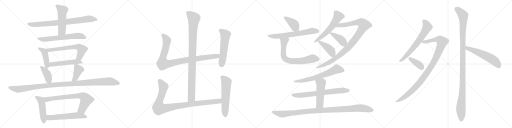
t = 0.00 s
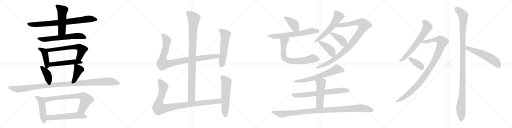
t = 5.27 s
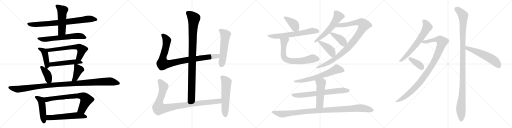
t = 10.53 s
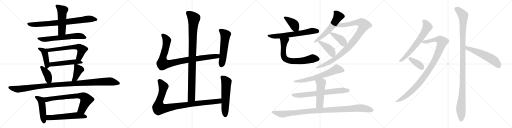
t = 15.80 s
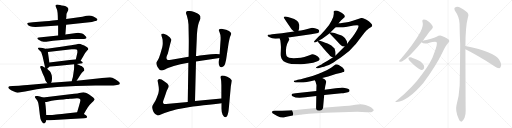
t = 21.06 s
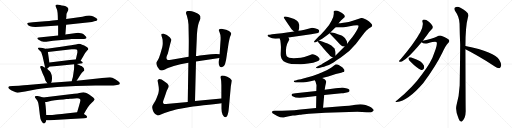
t = 26.33 s

The animated SVG that drew these frames (rendered in a browser with its animation timeline set to each time). Animation: 33 CSS @keyframes rules; one cycle of 26.33 s.

<svg version="1.1" viewBox="0 0 4096 1024" xmlns="http://www.w3.org/2000/svg">
  <g stroke="lightgray" stroke-dasharray="1,1" stroke-width="1" transform="scale(4, 4)">
    <line x1="0" y1="0" x2="256" y2="256"></line>
    <line x1="256" y1="0" x2="0" y2="256"></line>
    <line x1="128" y1="0" x2="128" y2="256"></line>
    <line x1="0" y1="128" x2="256" y2="128"></line>
    <line x1="256" y1="0" x2="512" y2="256"></line>
    <line x1="512" y1="0" x2="256" y2="256"></line>
    <line x1="384" y1="0" x2="384" y2="256"></line>
    <line x1="256" y1="128" x2="512" y2="128"></line>
    <line x1="512" y1="0" x2="768" y2="256"></line>
    <line x1="768" y1="0" x2="512" y2="256"></line>
    <line x1="640" y1="0" x2="640" y2="256"></line>
    <line x1="512" y1="128" x2="768" y2="128"></line>
    <line x1="768" y1="0" x2="1024" y2="256"></line>
    <line x1="1024" y1="0" x2="768" y2="256"></line>
    <line x1="896" y1="0" x2="896" y2="256"></line>
    <line x1="768" y1="128" x2="1024" y2="128"></line>
  </g>
<g transform="scale(1, -1) translate(0, -850)">
   <style type="text/css">
    @keyframes keyframes0 {
      from {
       stroke: black;
       stroke-dashoffset: 799;
       stroke-width: 128;
       }
       72% {
       animation-timing-function: step-end;
       stroke: black;
       stroke-dashoffset: 0;
       stroke-width: 128;
       }
       to {
       stroke: black;
       stroke-width: 1024;
       }
       }
       #make-me-a-hanzi-animation-0 {
         animation: keyframes0 0.900228s both;
         animation-delay: 0.000000s;
         animation-timing-function: linear;
       }
    @keyframes keyframes1 {
      from {
       stroke: black;
       stroke-dashoffset: 515;
       stroke-width: 128;
       }
       63% {
       animation-timing-function: step-end;
       stroke: black;
       stroke-dashoffset: 0;
       stroke-width: 128;
       }
       to {
       stroke: black;
       stroke-width: 1024;
       }
       }
       #make-me-a-hanzi-animation-1 {
         animation: keyframes1 0.669108s both;
         animation-delay: 0.900228s;
         animation-timing-function: linear;
       }
    @keyframes keyframes2 {
      from {
       stroke: black;
       stroke-dashoffset: 634;
       stroke-width: 128;
       }
       67% {
       animation-timing-function: step-end;
       stroke: black;
       stroke-dashoffset: 0;
       stroke-width: 128;
       }
       to {
       stroke: black;
       stroke-width: 1024;
       }
       }
       #make-me-a-hanzi-animation-2 {
         animation: keyframes2 0.765951s both;
         animation-delay: 1.569336s;
         animation-timing-function: linear;
       }
    @keyframes keyframes3 {
      from {
       stroke: black;
       stroke-dashoffset: 437;
       stroke-width: 128;
       }
       59% {
       animation-timing-function: step-end;
       stroke: black;
       stroke-dashoffset: 0;
       stroke-width: 128;
       }
       to {
       stroke: black;
       stroke-width: 1024;
       }
       }
       #make-me-a-hanzi-animation-3 {
         animation: keyframes3 0.605632s both;
         animation-delay: 2.335287s;
         animation-timing-function: linear;
       }
    @keyframes keyframes4 {
      from {
       stroke: black;
       stroke-dashoffset: 626;
       stroke-width: 128;
       }
       67% {
       animation-timing-function: step-end;
       stroke: black;
       stroke-dashoffset: 0;
       stroke-width: 128;
       }
       to {
       stroke: black;
       stroke-width: 1024;
       }
       }
       #make-me-a-hanzi-animation-4 {
         animation: keyframes4 0.759440s both;
         animation-delay: 2.940919s;
         animation-timing-function: linear;
       }
    @keyframes keyframes5 {
      from {
       stroke: black;
       stroke-dashoffset: 514;
       stroke-width: 128;
       }
       63% {
       animation-timing-function: step-end;
       stroke: black;
       stroke-dashoffset: 0;
       stroke-width: 128;
       }
       to {
       stroke: black;
       stroke-width: 1024;
       }
       }
       #make-me-a-hanzi-animation-5 {
         animation: keyframes5 0.668294s both;
         animation-delay: 3.700359s;
         animation-timing-function: linear;
       }
    @keyframes keyframes6 {
      from {
       stroke: black;
       stroke-dashoffset: 394;
       stroke-width: 128;
       }
       56% {
       animation-timing-function: step-end;
       stroke: black;
       stroke-dashoffset: 0;
       stroke-width: 128;
       }
       to {
       stroke: black;
       stroke-width: 1024;
       }
       }
       #make-me-a-hanzi-animation-6 {
         animation: keyframes6 0.570638s both;
         animation-delay: 4.368653s;
         animation-timing-function: linear;
       }
    @keyframes keyframes7 {
      from {
       stroke: black;
       stroke-dashoffset: 406;
       stroke-width: 128;
       }
       57% {
       animation-timing-function: step-end;
       stroke: black;
       stroke-dashoffset: 0;
       stroke-width: 128;
       }
       to {
       stroke: black;
       stroke-width: 1024;
       }
       }
       #make-me-a-hanzi-animation-7 {
         animation: keyframes7 0.580404s both;
         animation-delay: 4.939291s;
         animation-timing-function: linear;
       }
    @keyframes keyframes8 {
      from {
       stroke: black;
       stroke-dashoffset: 1135;
       stroke-width: 128;
       }
       79% {
       animation-timing-function: step-end;
       stroke: black;
       stroke-dashoffset: 0;
       stroke-width: 128;
       }
       to {
       stroke: black;
       stroke-width: 1024;
       }
       }
       #make-me-a-hanzi-animation-8 {
         animation: keyframes8 1.173665s both;
         animation-delay: 5.519695s;
         animation-timing-function: linear;
       }
    @keyframes keyframes9 {
      from {
       stroke: black;
       stroke-dashoffset: 480;
       stroke-width: 128;
       }
       61% {
       animation-timing-function: step-end;
       stroke: black;
       stroke-dashoffset: 0;
       stroke-width: 128;
       }
       to {
       stroke: black;
       stroke-width: 1024;
       }
       }
       #make-me-a-hanzi-animation-9 {
         animation: keyframes9 0.640625s both;
         animation-delay: 6.693360s;
         animation-timing-function: linear;
       }
    @keyframes keyframes10 {
      from {
       stroke: black;
       stroke-dashoffset: 731;
       stroke-width: 128;
       }
       70% {
       animation-timing-function: step-end;
       stroke: black;
       stroke-dashoffset: 0;
       stroke-width: 128;
       }
       to {
       stroke: black;
       stroke-width: 1024;
       }
       }
       #make-me-a-hanzi-animation-10 {
         animation: keyframes10 0.844889s both;
         animation-delay: 7.333985s;
         animation-timing-function: linear;
       }
    @keyframes keyframes11 {
      from {
       stroke: black;
       stroke-dashoffset: 576;
       stroke-width: 128;
       }
       65% {
       animation-timing-function: step-end;
       stroke: black;
       stroke-dashoffset: 0;
       stroke-width: 128;
       }
       to {
       stroke: black;
       stroke-width: 1024;
       }
       }
       #make-me-a-hanzi-animation-11 {
         animation: keyframes11 0.718750s both;
         animation-delay: 8.178874s;
         animation-timing-function: linear;
       }
    @keyframes keyframes12 {
      from {
       stroke: black;
       stroke-dashoffset: 994;
       stroke-width: 128;
       }
       76% {
       animation-timing-function: step-end;
       stroke: black;
       stroke-dashoffset: 0;
       stroke-width: 128;
       }
       to {
       stroke: black;
       stroke-width: 1024;
       }
       }
       #make-me-a-hanzi-animation-12 {
         animation: keyframes12 1.058919s both;
         animation-delay: 8.897624s;
         animation-timing-function: linear;
       }
    @keyframes keyframes13 {
      from {
       stroke: black;
       stroke-dashoffset: 956;
       stroke-width: 128;
       }
       76% {
       animation-timing-function: step-end;
       stroke: black;
       stroke-dashoffset: 0;
       stroke-width: 128;
       }
       to {
       stroke: black;
       stroke-width: 1024;
       }
       }
       #make-me-a-hanzi-animation-13 {
         animation: keyframes13 1.027995s both;
         animation-delay: 9.956543s;
         animation-timing-function: linear;
       }
    @keyframes keyframes14 {
      from {
       stroke: black;
       stroke-dashoffset: 559;
       stroke-width: 128;
       }
       65% {
       animation-timing-function: step-end;
       stroke: black;
       stroke-dashoffset: 0;
       stroke-width: 128;
       }
       to {
       stroke: black;
       stroke-width: 1024;
       }
       }
       #make-me-a-hanzi-animation-14 {
         animation: keyframes14 0.704915s both;
         animation-delay: 10.984538s;
         animation-timing-function: linear;
       }
    @keyframes keyframes15 {
      from {
       stroke: black;
       stroke-dashoffset: 993;
       stroke-width: 128;
       }
       76% {
       animation-timing-function: step-end;
       stroke: black;
       stroke-dashoffset: 0;
       stroke-width: 128;
       }
       to {
       stroke: black;
       stroke-width: 1024;
       }
       }
       #make-me-a-hanzi-animation-15 {
         animation: keyframes15 1.058105s both;
         animation-delay: 11.689453s;
         animation-timing-function: linear;
       }
    @keyframes keyframes16 {
      from {
       stroke: black;
       stroke-dashoffset: 577;
       stroke-width: 128;
       }
       65% {
       animation-timing-function: step-end;
       stroke: black;
       stroke-dashoffset: 0;
       stroke-width: 128;
       }
       to {
       stroke: black;
       stroke-width: 1024;
       }
       }
       #make-me-a-hanzi-animation-16 {
         animation: keyframes16 0.719564s both;
         animation-delay: 12.747558s;
         animation-timing-function: linear;
       }
    @keyframes keyframes17 {
      from {
       stroke: black;
       stroke-dashoffset: 397;
       stroke-width: 128;
       }
       56% {
       animation-timing-function: step-end;
       stroke: black;
       stroke-dashoffset: 0;
       stroke-width: 128;
       }
       to {
       stroke: black;
       stroke-width: 1024;
       }
       }
       #make-me-a-hanzi-animation-17 {
         animation: keyframes17 0.573079s both;
         animation-delay: 13.467122s;
         animation-timing-function: linear;
       }
    @keyframes keyframes18 {
      from {
       stroke: black;
       stroke-dashoffset: 649;
       stroke-width: 128;
       }
       68% {
       animation-timing-function: step-end;
       stroke: black;
       stroke-dashoffset: 0;
       stroke-width: 128;
       }
       to {
       stroke: black;
       stroke-width: 1024;
       }
       }
       #make-me-a-hanzi-animation-18 {
         animation: keyframes18 0.778158s both;
         animation-delay: 14.040201s;
         animation-timing-function: linear;
       }
    @keyframes keyframes19 {
      from {
       stroke: black;
       stroke-dashoffset: 703;
       stroke-width: 128;
       }
       70% {
       animation-timing-function: step-end;
       stroke: black;
       stroke-dashoffset: 0;
       stroke-width: 128;
       }
       to {
       stroke: black;
       stroke-width: 1024;
       }
       }
       #make-me-a-hanzi-animation-19 {
         animation: keyframes19 0.822103s both;
         animation-delay: 14.818359s;
         animation-timing-function: linear;
       }
    @keyframes keyframes20 {
      from {
       stroke: black;
       stroke-dashoffset: 583;
       stroke-width: 128;
       }
       65% {
       animation-timing-function: step-end;
       stroke: black;
       stroke-dashoffset: 0;
       stroke-width: 128;
       }
       to {
       stroke: black;
       stroke-width: 1024;
       }
       }
       #make-me-a-hanzi-animation-20 {
         animation: keyframes20 0.724447s both;
         animation-delay: 15.640462s;
         animation-timing-function: linear;
       }
    @keyframes keyframes21 {
      from {
       stroke: black;
       stroke-dashoffset: 1017;
       stroke-width: 128;
       }
       77% {
       animation-timing-function: step-end;
       stroke: black;
       stroke-dashoffset: 0;
       stroke-width: 128;
       }
       to {
       stroke: black;
       stroke-width: 1024;
       }
       }
       #make-me-a-hanzi-animation-21 {
         animation: keyframes21 1.077637s both;
         animation-delay: 16.364909s;
         animation-timing-function: linear;
       }
    @keyframes keyframes22 {
      from {
       stroke: black;
       stroke-dashoffset: 400;
       stroke-width: 128;
       }
       57% {
       animation-timing-function: step-end;
       stroke: black;
       stroke-dashoffset: 0;
       stroke-width: 128;
       }
       to {
       stroke: black;
       stroke-width: 1024;
       }
       }
       #make-me-a-hanzi-animation-22 {
         animation: keyframes22 0.575521s both;
         animation-delay: 17.442546s;
         animation-timing-function: linear;
       }
    @keyframes keyframes23 {
      from {
       stroke: black;
       stroke-dashoffset: 423;
       stroke-width: 128;
       }
       58% {
       animation-timing-function: step-end;
       stroke: black;
       stroke-dashoffset: 0;
       stroke-width: 128;
       }
       to {
       stroke: black;
       stroke-width: 1024;
       }
       }
       #make-me-a-hanzi-animation-23 {
         animation: keyframes23 0.594238s both;
         animation-delay: 18.018067s;
         animation-timing-function: linear;
       }
    @keyframes keyframes24 {
      from {
       stroke: black;
       stroke-dashoffset: 664;
       stroke-width: 128;
       }
       68% {
       animation-timing-function: step-end;
       stroke: black;
       stroke-dashoffset: 0;
       stroke-width: 128;
       }
       to {
       stroke: black;
       stroke-width: 1024;
       }
       }
       #make-me-a-hanzi-animation-24 {
         animation: keyframes24 0.790365s both;
         animation-delay: 18.612305s;
         animation-timing-function: linear;
       }
    @keyframes keyframes25 {
      from {
       stroke: black;
       stroke-dashoffset: 700;
       stroke-width: 128;
       }
       69% {
       animation-timing-function: step-end;
       stroke: black;
       stroke-dashoffset: 0;
       stroke-width: 128;
       }
       to {
       stroke: black;
       stroke-width: 1024;
       }
       }
       #make-me-a-hanzi-animation-25 {
         animation: keyframes25 0.819661s both;
         animation-delay: 19.402670s;
         animation-timing-function: linear;
       }
    @keyframes keyframes26 {
      from {
       stroke: black;
       stroke-dashoffset: 502;
       stroke-width: 128;
       }
       62% {
       animation-timing-function: step-end;
       stroke: black;
       stroke-dashoffset: 0;
       stroke-width: 128;
       }
       to {
       stroke: black;
       stroke-width: 1024;
       }
       }
       #make-me-a-hanzi-animation-26 {
         animation: keyframes26 0.658529s both;
         animation-delay: 20.222331s;
         animation-timing-function: linear;
       }
    @keyframes keyframes27 {
      from {
       stroke: black;
       stroke-dashoffset: 1054;
       stroke-width: 128;
       }
       77% {
       animation-timing-function: step-end;
       stroke: black;
       stroke-dashoffset: 0;
       stroke-width: 128;
       }
       to {
       stroke: black;
       stroke-width: 1024;
       }
       }
       #make-me-a-hanzi-animation-27 {
         animation: keyframes27 1.107747s both;
         animation-delay: 20.880860s;
         animation-timing-function: linear;
       }
    @keyframes keyframes28 {
      from {
       stroke: black;
       stroke-dashoffset: 661;
       stroke-width: 128;
       }
       68% {
       animation-timing-function: step-end;
       stroke: black;
       stroke-dashoffset: 0;
       stroke-width: 128;
       }
       to {
       stroke: black;
       stroke-width: 1024;
       }
       }
       #make-me-a-hanzi-animation-28 {
         animation: keyframes28 0.787923s both;
         animation-delay: 21.988607s;
         animation-timing-function: linear;
       }
    @keyframes keyframes29 {
      from {
       stroke: black;
       stroke-dashoffset: 1029;
       stroke-width: 128;
       }
       77% {
       animation-timing-function: step-end;
       stroke: black;
       stroke-dashoffset: 0;
       stroke-width: 128;
       }
       to {
       stroke: black;
       stroke-width: 1024;
       }
       }
       #make-me-a-hanzi-animation-29 {
         animation: keyframes29 1.087402s both;
         animation-delay: 22.776530s;
         animation-timing-function: linear;
       }
    @keyframes keyframes30 {
      from {
       stroke: black;
       stroke-dashoffset: 376;
       stroke-width: 128;
       }
       55% {
       animation-timing-function: step-end;
       stroke: black;
       stroke-dashoffset: 0;
       stroke-width: 128;
       }
       to {
       stroke: black;
       stroke-width: 1024;
       }
       }
       #make-me-a-hanzi-animation-30 {
         animation: keyframes30 0.555990s both;
         animation-delay: 23.863932s;
         animation-timing-function: linear;
       }
    @keyframes keyframes31 {
      from {
       stroke: black;
       stroke-dashoffset: 1166;
       stroke-width: 128;
       }
       79% {
       animation-timing-function: step-end;
       stroke: black;
       stroke-dashoffset: 0;
       stroke-width: 128;
       }
       to {
       stroke: black;
       stroke-width: 1024;
       }
       }
       #make-me-a-hanzi-animation-31 {
         animation: keyframes31 1.198893s both;
         animation-delay: 24.419922s;
         animation-timing-function: linear;
       }
    @keyframes keyframes32 {
      from {
       stroke: black;
       stroke-dashoffset: 563;
       stroke-width: 128;
       }
       65% {
       animation-timing-function: step-end;
       stroke: black;
       stroke-dashoffset: 0;
       stroke-width: 128;
       }
       to {
       stroke: black;
       stroke-width: 1024;
       }
       }
       #make-me-a-hanzi-animation-32 {
         animation: keyframes32 0.708171s both;
         animation-delay: 25.618815s;
         animation-timing-function: linear;
       }
</style>
<path d="M 463.0 690.5 L 421.0 685.5 Q 395.0 681.5 361.0 680.5 L 263.0 672.5 L 229.0 668.5 Q 212.0 668.5 221.0 653.5 Q 229.0 634.5 283.0 634.5 Q 309.0 634.5 319.0 635.5 L 465.0 646.5 L 529.0 651.5 L 735.0 674.5 L 761.0 681.5 Q 765.0 681.5 775.0 685.5 Q 783.0 694.5 776.0 700.5 Q 769.0 706.5 747.0 717.5 Q 725.0 728.5 711.0 726.5 L 691.0 723.5 L 659.0 716.5 L 529.0 698.5 L 463.0 690.5 Z" fill="lightgray"></path> 
<path d="M 539.0 753.5 Q 539.0 755.5 542.0 760.5 Q 556.0 782.5 535.0 793.5 Q 529.0 800.5 511.0 804.5 Q 493.0 807.5 480.0 810.5 Q 467.0 813.5 458.0 814.5 Q 449.0 814.5 446.0 810.5 Q 443.0 805.5 444.0 801.5 Q 445.0 796.5 454.0 778.5 Q 463.0 759.5 463.0 690.5 L 465.0 646.5 L 465.0 566.5 C 465.0 536.5 521.0 544.5 523.0 574.5 L 529.0 651.5 L 529.0 698.5 L 531.0 716.5 Q 531.0 734.5 533.0 742.5 L 539.0 753.5 Z" fill="lightgray"></path> 
<path d="M 465.0 566.5 L 311.0 549.5 Q 301.0 548.5 299.0 544.0 Q 297.0 539.5 309.0 532.5 Q 332.0 515.5 349.5 515.5 Q 367.0 515.5 397.0 520.0 Q 427.0 524.5 447.0 526.5 L 563.0 536.5 Q 565.0 537.5 567.0 537.5 L 585.0 538.5 L 609.0 538.5 Q 651.0 539.5 666.0 538.0 Q 681.0 536.5 687.0 541.5 Q 698.0 547.5 685.0 560.5 L 671.0 574.5 Q 665.0 579.5 648.0 584.0 Q 631.0 588.5 625.0 588.5 L 567.0 579.5 L 523.0 574.5 L 465.0 566.5 Z" fill="lightgray"></path> 
<path d="M 375.0 459.5 Q 371.0 457.5 349.0 464.5 Q 327.0 470.5 315.0 470.5 Q 303.0 469.5 303.0 465.5 Q 303.0 461.5 307.0 456.5 L 323.0 439.5 Q 331.0 432.5 332.0 426.5 L 341.0 398.5 L 361.0 308.5 C 365.0 289.5 365.0 289.5 377.0 300.5 L 395.0 316.5 C 399.0 320.5 399.0 320.5 395.0 349.5 L 383.0 434.5 C 379.0 459.5 379.0 459.5 375.0 459.5 Z" fill="lightgray"></path> 
<path d="M 645.0 363.5 L 665.0 398.5 Q 681.0 430.5 699.0 448.5 Q 712.0 457.5 703.0 465.5 Q 695.0 479.5 657.0 492.5 Q 643.0 499.5 631.0 499.5 L 607.0 493.5 Q 585.0 489.5 503.0 478.5 L 375.0 459.5 C 345.0 455.5 353.0 431.5 383.0 434.5 L 573.0 455.5 Q 609.0 458.5 613.0 454.5 Q 617.0 450.5 619.0 444.5 Q 619.0 432.5 619.0 429.5 L 607.0 375.5 C 600.0 346.5 630.0 337.5 645.0 363.5 Z" fill="lightgray"></path> 
<path d="M 615.0 337.5 L 647.0 341.5 Q 671.0 341.5 657.0 355.5 L 645.0 363.5 C 624.0 377.5 624.0 377.5 607.0 375.5 L 395.0 349.5 C 365.0 345.5 365.0 313.5 395.0 316.5 L 593.0 335.5 L 615.0 337.5 Z" fill="lightgray"></path> 
<path d="M 321.0 312.5 Q 321.0 310.5 327.0 297.5 L 341.0 262.5 L 355.0 231.5 L 363.0 206.5 Q 371.0 194.5 379.0 184.5 C 397.0 161.5 397.0 161.5 409.0 188.5 L 413.0 197.5 Q 419.0 228.5 413.0 249.5 Q 407.0 270.5 399.0 279.5 Q 391.0 288.5 377.0 300.5 L 361.0 308.5 L 347.0 316.5 Q 341.0 320.5 331.0 322.5 Q 321.0 323.5 321.0 312.5 Z" fill="lightgray"></path> 
<path d="M 613.0 203.5 L 645.0 254.5 Q 655.0 269.5 665.0 277.5 Q 675.0 286.5 675.0 290.5 Q 675.0 307.5 655.0 319.5 Q 653.0 319.5 615.0 337.5 C 593.0 347.5 593.0 347.5 593.0 335.5 L 593.0 311.5 Q 593.0 294.5 589.0 274.5 L 583.0 234.5 L 573.0 200.5 C 565.0 171.5 597.0 178.5 613.0 203.5 Z" fill="lightgray"></path> 
<path d="M 379.0 184.5 L 219.0 169.5 Q 155.0 164.5 151.0 164.5 L 101.0 162.5 Q 67.0 162.5 67.0 153.5 Q 65.0 150.5 67.0 148.5 Q 67.0 146.5 75.0 138.5 Q 87.0 128.5 107.0 120.5 Q 129.0 109.5 139.0 109.0 Q 149.0 108.5 175.0 114.5 L 201.0 118.5 L 263.0 130.5 Q 314.0 141.5 457.5 154.0 Q 601.0 166.5 763.0 166.5 L 867.0 166.5 Q 959.0 166.5 959.0 180.5 Q 959.0 185.5 955.0 192.5 Q 947.0 200.5 922.0 216.5 Q 897.0 232.5 880.0 232.5 Q 863.0 232.5 838.0 229.0 Q 813.0 225.5 799.0 224.5 L 613.0 203.5 L 573.0 200.5 L 409.0 188.5 L 379.0 184.5 Z" fill="lightgray"></path> 
<path d="M 345.0 70.5 L 319.0 78.5 Q 300.0 83.5 291.0 82.5 Q 281.0 80.5 279.0 77.5 Q 277.0 70.5 289.0 57.5 Q 301.0 43.5 305.0 29.5 Q 309.0 15.5 315.0 -38.5 Q 321.0 -92.5 325.0 -104.5 Q 329.0 -115.5 338.0 -127.5 Q 347.0 -138.5 352.0 -137.5 Q 357.0 -136.5 363.0 -129.5 Q 369.0 -121.5 369.0 -111.5 L 371.0 -70.5 L 365.0 2.5 Q 365.0 4.5 361.0 34.5 C 357.0 64.5 357.0 66.5 345.0 70.5 Z" fill="lightgray"></path> 
<path d="M 757.0 53.5 Q 758.0 64.5 713.0 94.5 Q 699.0 103.5 686.0 107.5 Q 673.0 110.5 669.0 112.5 L 655.0 110.5 L 635.0 106.5 Q 625.0 102.5 593.0 100.5 L 345.0 70.5 C 315.0 66.5 331.0 32.5 361.0 34.5 L 373.0 34.5 L 389.0 38.5 Q 391.0 38.5 413.0 43.5 Q 435.0 48.5 474.0 51.5 Q 513.0 54.5 531.0 57.5 Q 549.0 59.5 559.0 60.5 Q 569.0 60.5 597.0 62.5 Q 625.0 64.5 632.0 61.5 Q 639.0 57.5 643.0 52.5 Q 645.0 45.5 633.0 6.5 L 617.0 -48.5 C 609.0 -77.5 656.0 -87.5 671.0 -61.5 L 687.0 -34.5 L 703.0 -8.5 Q 715.0 11.5 732.0 26.5 Q 749.0 40.5 757.0 53.5 Z" fill="lightgray"></path> 
<path d="M 369.0 -111.5 L 399.0 -112.5 L 565.0 -101.5 L 673.0 -95.5 Q 693.0 -95.5 697.0 -87.5 Q 697.0 -81.5 692.0 -76.5 Q 687.0 -71.5 671.0 -61.5 C 646.0 -45.5 646.0 -45.5 617.0 -48.5 L 527.0 -58.5 Q 456.0 -66.5 435.0 -67.5 L 417.0 -69.5 Q 381.0 -69.5 371.0 -70.5 C 341.0 -72.5 339.0 -110.5 369.0 -111.5 Z" fill="lightgray"></path> 
<path d="M 1560.0 42.0 L 1568.0 359.0 L 1568.0 403.0 L 1574.0 537.0 Q 1576.0 629.0 1591.0 670.0 L 1604.0 703.0 L 1603.0 721.0 Q 1598.0 729.0 1590.0 737.0 Q 1582.0 744.0 1554.0 754.0 Q 1488.0 774.0 1488.0 748.0 Q 1487.0 743.0 1495.0 724.0 Q 1506.0 688.0 1508.0 654.0 L 1510.0 545.0 Q 1511.0 534.0 1509.0 396.0 L 1507.0 349.0 L 1502.0 35.0 C 1502.0 5.0 1559.0 12.0 1560.0 42.0 Z" fill="lightgray"></path> 
<path d="M 1568.0 359.0 L 1755.0 387.0 C 1785.0 391.0 1787.0 416.0 1757.0 417.0 L 1732.0 418.0 Q 1729.0 419.0 1689.0 417.0 L 1599.0 407.0 Q 1577.0 403.0 1568.0 403.0 L 1509.0 396.0 L 1370.0 373.0 Q 1344.0 368.0 1339.0 372.0 Q 1322.0 382.0 1343.0 423.0 L 1362.0 501.0 Q 1370.0 525.0 1370.0 532.0 Q 1369.0 539.0 1358.0 553.0 Q 1338.0 573.0 1305.0 582.0 Q 1296.0 582.0 1295.0 579.0 Q 1289.0 578.0 1291.0 570.0 Q 1292.0 562.0 1297.0 549.0 Q 1301.0 535.0 1301.0 528.0 L 1302.0 504.0 Q 1302.0 488.0 1298.0 472.0 L 1283.0 421.0 Q 1271.0 382.0 1262.0 368.0 Q 1252.0 354.0 1251.0 350.0 Q 1249.0 345.0 1254.0 329.0 Q 1259.0 313.0 1269.0 303.0 Q 1277.0 291.0 1283.0 289.0 L 1292.0 287.0 Q 1306.0 285.0 1324.0 296.0 Q 1341.0 306.0 1390.0 322.0 Q 1438.0 338.0 1507.0 349.0 L 1568.0 359.0 Z" fill="lightgray"></path> 
<path d="M 1755.0 387.0 L 1749.0 358.0 Q 1747.0 350.0 1752.0 331.0 Q 1761.0 300.0 1786.0 318.0 Q 1798.0 329.0 1801.0 341.0 Q 1804.0 352.0 1809.0 375.0 L 1827.0 493.0 Q 1828.0 502.0 1834.0 530.0 Q 1839.0 557.0 1843.0 563.0 Q 1847.0 569.0 1847.0 572.0 L 1849.0 576.0 L 1850.0 583.0 Q 1850.0 588.0 1832.0 602.0 Q 1814.0 615.0 1772.0 621.0 Q 1754.0 621.0 1750.0 611.0 Q 1749.0 609.0 1757.0 591.0 Q 1765.0 573.0 1765.0 551.0 Q 1765.0 528.0 1764.0 523.0 L 1757.0 417.0 L 1755.0 387.0 Z" fill="lightgray"></path> 
<path d="M 1771.0 62.0 L 1560.0 42.0 L 1502.0 35.0 L 1351.0 21.0 Q 1319.0 17.0 1313.0 18.0 Q 1299.0 23.0 1307.0 47.0 L 1320.0 82.0 L 1334.0 125.0 Q 1334.0 127.0 1342.0 141.0 Q 1349.0 155.0 1349.0 163.0 Q 1348.0 178.0 1316.0 198.0 Q 1287.0 220.0 1271.0 217.0 Q 1265.0 215.0 1263.0 211.0 Q 1260.0 206.0 1261.0 204.0 L 1266.0 177.0 Q 1271.0 152.0 1271.0 136.0 Q 1271.0 119.0 1267.0 104.0 Q 1262.0 89.0 1253.0 66.0 Q 1244.0 42.0 1231.0 24.0 Q 1217.0 6.0 1217.0 -12.0 Q 1226.0 -53.0 1241.0 -61.0 L 1259.0 -72.0 Q 1264.0 -77.0 1287.0 -65.0 Q 1310.0 -54.0 1359.0 -39.0 Q 1408.0 -25.0 1429.0 -21.0 L 1475.0 -13.0 Q 1537.0 -1.0 1628.0 9.0 Q 1718.0 18.0 1772.0 25.0 C 1802.0 29.0 1801.0 65.0 1771.0 62.0 Z" fill="lightgray"></path> 
<path d="M 1768.0 243.0 L 1764.0 236.0 Q 1762.0 231.0 1767.0 218.0 Q 1771.0 204.0 1771.0 168.0 L 1771.0 62.0 L 1772.0 25.0 L 1772.0 -15.0 Q 1771.0 -46.0 1781.0 -67.0 Q 1800.0 -98.0 1814.0 -81.0 Q 1827.0 -64.0 1831.0 -11.0 L 1845.0 143.0 Q 1847.0 168.0 1851.0 185.0 Q 1855.0 202.0 1854.0 209.0 Q 1843.0 227.0 1818.0 237.0 Q 1793.0 246.0 1778.0 246.0 Q 1770.0 244.0 1768.0 243.0 Z" fill="lightgray"></path> 
<path d="M 2387.5 604.5 L 2393.5 624.5 Q 2398.5 653.5 2385.5 673.5 Q 2376.5 684.5 2353.5 697.5 Q 2330.5 708.5 2303.5 714.5 L 2285.5 718.5 Q 2273.5 719.5 2272.5 715.5 Q 2266.5 710.5 2274.5 702.5 L 2302.5 659.5 L 2332.5 616.5 Q 2347.5 601.5 2352.5 598.5 C 2376.5 580.5 2379.5 578.5 2387.5 604.5 Z" fill="lightgray"></path> 
<path d="M 2203.5 540.5 L 2236.5 542.5 L 2307.5 549.5 L 2488.5 575.5 L 2533.5 584.5 Q 2545.5 586.5 2549.5 590.5 Q 2554.5 595.5 2553.5 601.5 Q 2554.5 607.5 2543.5 615.5 Q 2518.5 627.5 2496.5 627.5 L 2436.5 612.5 Q 2402.5 605.5 2387.5 604.5 L 2352.5 598.5 L 2295.5 589.5 Q 2256.5 583.5 2214.5 579.5 L 2176.5 575.5 Q 2157.5 571.5 2147.5 571.5 Q 2130.5 565.5 2152.5 554.5 Q 2175.5 540.5 2203.5 540.5 Z" fill="lightgray"></path> 
<path d="M 2236.5 542.5 L 2242.5 528.5 Q 2243.5 523.5 2245.5 502.5 L 2247.5 473.5 L 2246.5 437.5 Q 2244.5 408.5 2247.5 398.5 Q 2249.5 385.5 2258.5 372.5 Q 2273.5 348.5 2331.5 337.5 L 2406.5 335.5 Q 2431.5 335.5 2464.5 341.5 Q 2557.5 356.5 2557.5 376.5 Q 2557.5 383.5 2551.5 388.5 L 2542.5 397.5 L 2535.5 401.5 Q 2530.5 407.5 2510.5 413.5 Q 2499.5 417.5 2496.5 416.5 L 2481.5 409.5 Q 2470.5 403.5 2434.5 394.5 Q 2407.5 387.5 2378.5 385.5 Q 2305.5 380.5 2294.5 399.5 Q 2287.5 409.5 2287.5 446.5 Q 2289.5 481.5 2297.5 500.5 L 2313.5 532.5 Q 2315.5 532.5 2307.5 549.5 C 2295.5 577.5 2224.5 570.5 2236.5 542.5 Z" fill="lightgray"></path> 
<path d="M 2708.5 664.5 L 2727.5 686.5 L 2758.5 714.5 Q 2762.5 735.5 2717.5 756.5 Q 2697.5 766.5 2686.5 766.5 Q 2675.5 766.5 2671.5 762.5 Q 2669.5 759.5 2670.5 740.5 Q 2670.5 720.5 2653.5 686.5 Q 2637.5 651.5 2598.5 607.5 L 2574.5 582.5 Q 2564.5 570.5 2549.5 557.5 L 2524.5 532.5 Q 2510.5 517.5 2512.5 514.5 Q 2517.5 505.5 2533.5 515.5 L 2543.5 520.5 L 2552.5 525.5 L 2577.5 540.5 Q 2598.5 554.5 2613.5 565.5 L 2637.5 584.5 L 2644.5 591.5 L 2684.5 631.5 L 2708.5 664.5 Z" fill="lightgray"></path> 
<path d="M 2664.5 391.5 L 2655.5 385.5 Q 2633.5 371.5 2620.5 364.5 L 2581.5 341.5 L 2568.5 332.5 Q 2565.5 332.5 2561.5 330.5 Q 2526.5 311.5 2527.5 309.5 Q 2527.5 300.5 2546.5 304.5 L 2573.5 311.5 Q 2591.5 315.5 2612.5 323.5 Q 2630.5 328.5 2664.5 348.5 Q 2678.5 356.5 2726.5 389.5 Q 2798.5 438.5 2846.5 498.5 L 2915.5 588.5 Q 2929.5 607.5 2950.5 621.5 Q 2970.5 633.5 2974.5 637.5 Q 2977.5 640.5 2977.5 647.5 Q 2977.5 654.5 2965.5 666.5 Q 2952.5 679.5 2941.5 686.5 Q 2935.5 691.5 2914.5 700.5 Q 2898.5 706.5 2890.5 706.5 Q 2793.5 674.5 2788.5 674.5 Q 2784.5 674.5 2746.5 668.5 Q 2710.5 662.5 2708.5 664.5 C 2678.5 662.5 2654.5 631.5 2684.5 631.5 L 2711.5 631.5 Q 2734.5 630.5 2766.5 633.5 L 2828.5 645.5 Q 2865.5 652.5 2866.5 645.5 Q 2877.5 634.5 2816.5 549.5 Q 2812.5 545.5 2796.5 525.5 L 2777.5 499.5 L 2756.5 477.5 L 2684.5 405.5 L 2664.5 391.5 Z" fill="lightgray"></path> 
<path d="M 2637.5 584.5 L 2643.5 575.5 L 2691.5 525.5 Q 2711.5 502.5 2725.5 489.5 Q 2735.5 477.5 2756.5 477.5 C 2779.5 476.5 2779.5 476.5 2777.5 499.5 L 2776.5 512.5 Q 2774.5 521.5 2772.5 524.5 L 2766.5 533.5 Q 2763.5 539.5 2761.5 541.5 L 2756.5 548.5 L 2747.5 556.5 L 2736.5 563.5 Q 2721.5 571.5 2676.5 586.5 L 2644.5 591.5 C 2631.5 593.5 2631.5 593.5 2637.5 584.5 Z" fill="lightgray"></path> 
<path d="M 2547.5 510.5 L 2556.5 499.5 Q 2557.5 497.5 2586.5 464.5 L 2614.5 431.5 Q 2615.5 429.5 2620.5 425.5 L 2633.5 412.5 Q 2639.5 403.5 2654.5 394.5 Q 2660.5 391.5 2664.5 391.5 C 2684.5 387.5 2684.5 387.5 2684.5 405.5 L 2684.5 411.5 Q 2685.5 438.5 2676.5 461.5 Q 2667.5 471.5 2650.5 485.5 Q 2647.5 488.5 2628.5 498.5 Q 2625.5 500.5 2582.5 516.5 L 2552.5 525.5 C 2539.5 529.5 2539.5 529.5 2543.5 520.5 L 2547.5 510.5 Z" fill="lightgray"></path> 
<path d="M 2577.5 225.5 L 2625.5 237.5 L 2686.5 258.5 L 2729.5 268.5 L 2744.5 273.5 Q 2751.5 274.5 2754.5 278.5 Q 2759.5 291.5 2740.5 309.5 L 2719.5 324.5 Q 2708.5 331.5 2700.5 333.5 Q 2695.5 336.5 2686.5 336.5 Q 2677.5 331.5 2672.5 325.5 Q 2662.5 316.5 2651.5 310.5 Q 2637.5 300.5 2613.5 288.5 Q 2582.5 275.5 2549.5 260.5 Q 2491.5 236.5 2426.5 221.5 Q 2409.5 214.5 2381.5 211.5 L 2365.5 206.5 Q 2350.5 207.5 2350.5 200.5 Q 2350.5 196.5 2354.5 193.5 Q 2359.5 190.5 2364.5 190.5 L 2393.5 190.5 Q 2440.5 188.5 2518.5 208.5 L 2577.5 225.5 Z" fill="lightgray"></path> 
<path d="M 2530.5 122.5 L 2382.5 106.5 Q 2341.5 101.5 2339.5 100.5 Q 2334.5 100.5 2332.5 92.5 Q 2330.5 87.5 2340.5 80.5 Q 2362.5 67.5 2393.5 67.5 L 2398.5 67.5 Q 2423.5 71.5 2444.5 72.5 L 2530.5 81.5 L 2593.5 89.5 L 2732.5 104.5 Q 2742.5 104.5 2764.5 108.5 Q 2788.5 113.5 2791.5 116.5 Q 2794.5 116.5 2796.5 124.5 Q 2798.5 130.5 2787.5 137.5 Q 2779.5 143.5 2758.5 146.5 Q 2738.5 149.5 2734.5 149.5 Q 2732.5 147.5 2685.5 143.5 L 2597.5 131.5 L 2530.5 122.5 Z" fill="lightgray"></path> 
<path d="M 2518.5 208.5 L 2524.5 196.5 L 2529.5 177.5 Q 2533.5 169.5 2531.5 154.5 L 2530.5 122.5 L 2530.5 81.5 L 2528.5 -14.5 C 2527.5 -44.5 2581.5 -41.5 2584.5 -11.5 L 2593.5 89.5 L 2597.5 131.5 L 2600.5 150.5 Q 2601.5 158.5 2605.5 175.5 Q 2610.5 195.5 2609.5 199.5 Q 2605.5 215.5 2577.5 225.5 C 2549.5 236.5 2505.5 235.5 2518.5 208.5 Z" fill="lightgray"></path> 
<path d="M 2528.5 -14.5 L 2403.5 -25.5 Q 2353.5 -31.5 2305.5 -34.5 Q 2245.5 -36.5 2227.5 -36.5 L 2197.5 -36.5 Q 2190.5 -36.5 2181.5 -38.5 Q 2176.5 -42.5 2176.5 -49.5 Q 2174.5 -52.5 2193.5 -64.5 L 2217.5 -78.5 Q 2243.5 -90.5 2261.5 -90.5 Q 2268.5 -90.5 2283.5 -86.5 L 2311.5 -79.5 L 2342.5 -74.5 Q 2350.5 -73.5 2359.5 -73.5 L 2398.5 -67.5 Q 2408.5 -67.5 2416.5 -65.5 L 2471.5 -59.5 L 2602.5 -51.5 L 2858.5 -44.5 L 2933.5 -47.5 L 2961.5 -47.5 Q 2968.5 -47.5 2977.5 -43.5 Q 2988.5 -39.5 2989.5 -34.5 Q 2989.5 -20.5 2955.5 -2.5 L 2924.5 10.5 Q 2889.5 19.5 2862.5 14.5 Q 2843.5 12.5 2820.5 8.5 Q 2795.5 4.5 2756.5 2.5 L 2584.5 -11.5 L 2528.5 -14.5 Z" fill="lightgray"></path> 
<path d="M 3382.5 524.5 Q 3398.5 545.5 3415.5 567.5 Q 3437.5 601.5 3455.5 617.5 Q 3465.5 627.5 3461.5 639.5 Q 3458.5 652.5 3433.5 674.5 Q 3408.5 693.5 3391.5 693.5 Q 3373.5 692.5 3380.5 672.5 Q 3389.5 648.5 3363.5 593.5 Q 3309.5 496.5 3206.5 378.5 Q 3196.5 369.5 3193.5 364.5 Q 3189.5 354.5 3203.5 355.5 Q 3246.5 361.5 3372.5 512.5 L 3382.5 524.5 Z" fill="lightgray"></path> 
<path d="M 3372.5 512.5 Q 3387.5 497.5 3422.5 503.5 Q 3488.5 521.5 3493.5 511.5 Q 3500.5 493.5 3474.5 427.5 Q 3452.5 354.5 3376.5 255.5 Q 3301.5 149.5 3176.5 47.5 Q 3151.5 31.5 3173.5 33.5 Q 3264.5 42.5 3386.5 185.5 Q 3486.5 320.5 3537.5 425.5 Q 3565.5 488.5 3585.5 506.5 Q 3598.5 516.5 3592.5 529.5 Q 3586.5 541.5 3529.5 563.5 Q 3516.5 569.5 3492.5 556.5 Q 3459.5 540.5 3382.5 524.5 C 3357.5 519.5 3357.5 519.5 3372.5 512.5 Z" fill="lightgray"></path> 
<path d="M 3284.5 355.5 Q 3332.5 306.5 3369.5 289.5 Q 3382.5 288.5 3390.5 299.5 Q 3394.5 309.5 3392.5 324.5 Q 3377.5 364.5 3295.5 388.5 Q 3294.5 389.5 3293.5 389.5 Q 3280.5 393.5 3271.5 389.5 Q 3265.5 388.5 3268.5 377.5 Q 3269.5 367.5 3284.5 355.5 Z" fill="lightgray"></path> 
<path d="M 3723.5 482.5 Q 3723.5 638.5 3743.5 712.5 Q 3756.5 739.5 3726.5 760.5 Q 3710.5 772.5 3683.5 787.5 Q 3658.5 803.5 3637.5 788.5 Q 3631.5 782.5 3638.5 766.5 Q 3675.5 714.5 3676.5 660.5 Q 3677.5 582.5 3681.5 493.5 Q 3680.5 339.5 3677.5 168.5 Q 3673.5 84.5 3651.5 6.5 Q 3641.5 -35.5 3668.5 -98.5 Q 3675.5 -117.5 3683.5 -120.5 Q 3690.5 -127.5 3698.5 -118.5 Q 3705.5 -114.5 3716.5 -92.5 Q 3726.5 -65.5 3725.5 -33.5 Q 3724.5 18.5 3723.5 455.5 L 3723.5 482.5 Z" fill="lightgray"></path> 
<path d="M 3723.5 455.5 Q 3816.5 409.5 3955.5 320.5 Q 3977.5 304.5 3993.5 304.5 Q 4002.5 305.5 4006.5 317.5 Q 4016.5 333.5 3992.5 373.5 Q 3959.5 434.5 3723.5 482.5 C 3694.5 488.5 3696.5 468.5 3723.5 455.5 Z" fill="lightgray"></path> 
      <clipPath id="make-me-a-hanzi-clip-0">
      <path d="M 463.0 690.5 L 421.0 685.5 Q 395.0 681.5 361.0 680.5 L 263.0 672.5 L 229.0 668.5 Q 212.0 668.5 221.0 653.5 Q 229.0 634.5 283.0 634.5 Q 309.0 634.5 319.0 635.5 L 465.0 646.5 L 529.0 651.5 L 735.0 674.5 L 761.0 681.5 Q 765.0 681.5 775.0 685.5 Q 783.0 694.5 776.0 700.5 Q 769.0 706.5 747.0 717.5 Q 725.0 728.5 711.0 726.5 L 691.0 723.5 L 659.0 716.5 L 529.0 698.5 L 463.0 690.5 Z" fill="lightgray"></path>
      </clipPath>
      <path clip-path="url(#make-me-a-hanzi-clip-0)" d="M 226.0 660.5 L 291.0 653.5 L 521.0 673.5 L 716.0 699.5 L 766.0 693.5 " fill="none" id="make-me-a-hanzi-animation-0" stroke-dasharray="671 1342" stroke-linecap="round"></path>

      <clipPath id="make-me-a-hanzi-clip-1">
      <path d="M 539.0 753.5 Q 539.0 755.5 542.0 760.5 Q 556.0 782.5 535.0 793.5 Q 529.0 800.5 511.0 804.5 Q 493.0 807.5 480.0 810.5 Q 467.0 813.5 458.0 814.5 Q 449.0 814.5 446.0 810.5 Q 443.0 805.5 444.0 801.5 Q 445.0 796.5 454.0 778.5 Q 463.0 759.5 463.0 690.5 L 465.0 646.5 L 465.0 566.5 C 465.0 536.5 521.0 544.5 523.0 574.5 L 529.0 651.5 L 529.0 698.5 L 531.0 716.5 Q 531.0 734.5 533.0 742.5 L 539.0 753.5 Z" fill="lightgray"></path>
      </clipPath>
      <path clip-path="url(#make-me-a-hanzi-clip-1)" d="M 455.0 803.5 L 499.0 765.5 L 494.0 599.5 L 471.0 573.5 " fill="none" id="make-me-a-hanzi-animation-1" stroke-dasharray="387 774" stroke-linecap="round"></path>

      <clipPath id="make-me-a-hanzi-clip-2">
      <path d="M 465.0 566.5 L 311.0 549.5 Q 301.0 548.5 299.0 544.0 Q 297.0 539.5 309.0 532.5 Q 332.0 515.5 349.5 515.5 Q 367.0 515.5 397.0 520.0 Q 427.0 524.5 447.0 526.5 L 563.0 536.5 Q 565.0 537.5 567.0 537.5 L 585.0 538.5 L 609.0 538.5 Q 651.0 539.5 666.0 538.0 Q 681.0 536.5 687.0 541.5 Q 698.0 547.5 685.0 560.5 L 671.0 574.5 Q 665.0 579.5 648.0 584.0 Q 631.0 588.5 625.0 588.5 L 567.0 579.5 L 523.0 574.5 L 465.0 566.5 Z" fill="lightgray"></path>
      </clipPath>
      <path clip-path="url(#make-me-a-hanzi-clip-2)" d="M 308.0 541.5 L 346.0 534.5 L 626.0 563.5 L 682.0 550.5 " fill="none" id="make-me-a-hanzi-animation-2" stroke-dasharray="506 1012" stroke-linecap="round"></path>

      <clipPath id="make-me-a-hanzi-clip-3">
      <path d="M 375.0 459.5 Q 371.0 457.5 349.0 464.5 Q 327.0 470.5 315.0 470.5 Q 303.0 469.5 303.0 465.5 Q 303.0 461.5 307.0 456.5 L 323.0 439.5 Q 331.0 432.5 332.0 426.5 L 341.0 398.5 L 361.0 308.5 C 365.0 289.5 365.0 289.5 377.0 300.5 L 395.0 316.5 C 399.0 320.5 399.0 320.5 395.0 349.5 L 383.0 434.5 C 379.0 459.5 379.0 459.5 375.0 459.5 Z" fill="lightgray"></path>
      </clipPath>
      <path clip-path="url(#make-me-a-hanzi-clip-3)" d="M 311.0 463.5 L 357.0 433.5 L 377.0 309.5 " fill="none" id="make-me-a-hanzi-animation-3" stroke-dasharray="309 618" stroke-linecap="round"></path>

      <clipPath id="make-me-a-hanzi-clip-4">
      <path d="M 645.0 363.5 L 665.0 398.5 Q 681.0 430.5 699.0 448.5 Q 712.0 457.5 703.0 465.5 Q 695.0 479.5 657.0 492.5 Q 643.0 499.5 631.0 499.5 L 607.0 493.5 Q 585.0 489.5 503.0 478.5 L 375.0 459.5 C 345.0 455.5 353.0 431.5 383.0 434.5 L 573.0 455.5 Q 609.0 458.5 613.0 454.5 Q 617.0 450.5 619.0 444.5 Q 619.0 432.5 619.0 429.5 L 607.0 375.5 C 600.0 346.5 630.0 337.5 645.0 363.5 Z" fill="lightgray"></path>
      </clipPath>
      <path clip-path="url(#make-me-a-hanzi-clip-4)" d="M 383.0 455.5 L 393.0 448.5 L 572.0 472.5 L 634.0 472.5 L 655.0 453.5 L 635.0 392.5 L 616.0 380.5 " fill="none" id="make-me-a-hanzi-animation-4" stroke-dasharray="498 996" stroke-linecap="round"></path>

      <clipPath id="make-me-a-hanzi-clip-5">
      <path d="M 615.0 337.5 L 647.0 341.5 Q 671.0 341.5 657.0 355.5 L 645.0 363.5 C 624.0 377.5 624.0 377.5 607.0 375.5 L 395.0 349.5 C 365.0 345.5 365.0 313.5 395.0 316.5 L 593.0 335.5 L 615.0 337.5 Z" fill="lightgray"></path>
      </clipPath>
      <path clip-path="url(#make-me-a-hanzi-clip-5)" d="M 402.0 322.5 L 420.0 336.5 L 602.0 356.5 L 653.0 347.5 " fill="none" id="make-me-a-hanzi-animation-5" stroke-dasharray="386 772" stroke-linecap="round"></path>

      <clipPath id="make-me-a-hanzi-clip-6">
      <path d="M 321.0 312.5 Q 321.0 310.5 327.0 297.5 L 341.0 262.5 L 355.0 231.5 L 363.0 206.5 Q 371.0 194.5 379.0 184.5 C 397.0 161.5 397.0 161.5 409.0 188.5 L 413.0 197.5 Q 419.0 228.5 413.0 249.5 Q 407.0 270.5 399.0 279.5 Q 391.0 288.5 377.0 300.5 L 361.0 308.5 L 347.0 316.5 Q 341.0 320.5 331.0 322.5 Q 321.0 323.5 321.0 312.5 Z" fill="lightgray"></path>
      </clipPath>
      <path clip-path="url(#make-me-a-hanzi-clip-6)" d="M 330.0 312.5 L 379.0 254.5 L 388.0 215.5 L 400.0 197.5 " fill="none" id="make-me-a-hanzi-animation-6" stroke-dasharray="266 532" stroke-linecap="round"></path>

      <clipPath id="make-me-a-hanzi-clip-7">
      <path d="M 613.0 203.5 L 645.0 254.5 Q 655.0 269.5 665.0 277.5 Q 675.0 286.5 675.0 290.5 Q 675.0 307.5 655.0 319.5 Q 653.0 319.5 615.0 337.5 C 593.0 347.5 593.0 347.5 593.0 335.5 L 593.0 311.5 Q 593.0 294.5 589.0 274.5 L 583.0 234.5 L 573.0 200.5 C 565.0 171.5 597.0 178.5 613.0 203.5 Z" fill="lightgray"></path>
      </clipPath>
      <path clip-path="url(#make-me-a-hanzi-clip-7)" d="M 599.0 329.5 L 617.0 313.5 L 627.0 289.5 L 600.0 223.5 L 579.0 204.5 " fill="none" id="make-me-a-hanzi-animation-7" stroke-dasharray="278 556" stroke-linecap="round"></path>

      <clipPath id="make-me-a-hanzi-clip-8">
      <path d="M 379.0 184.5 L 219.0 169.5 Q 155.0 164.5 151.0 164.5 L 101.0 162.5 Q 67.0 162.5 67.0 153.5 Q 65.0 150.5 67.0 148.5 Q 67.0 146.5 75.0 138.5 Q 87.0 128.5 107.0 120.5 Q 129.0 109.5 139.0 109.0 Q 149.0 108.5 175.0 114.5 L 201.0 118.5 L 263.0 130.5 Q 314.0 141.5 457.5 154.0 Q 601.0 166.5 763.0 166.5 L 867.0 166.5 Q 959.0 166.5 959.0 180.5 Q 959.0 185.5 955.0 192.5 Q 947.0 200.5 922.0 216.5 Q 897.0 232.5 880.0 232.5 Q 863.0 232.5 838.0 229.0 Q 813.0 225.5 799.0 224.5 L 613.0 203.5 L 573.0 200.5 L 409.0 188.5 L 379.0 184.5 Z" fill="lightgray"></path>
      </clipPath>
      <path clip-path="url(#make-me-a-hanzi-clip-8)" d="M 76.0 151.5 L 140.0 136.5 L 418.0 170.5 L 875.0 199.5 L 949.0 183.5 " fill="none" id="make-me-a-hanzi-animation-8" stroke-dasharray="1007 2014" stroke-linecap="round"></path>

      <clipPath id="make-me-a-hanzi-clip-9">
      <path d="M 345.0 70.5 L 319.0 78.5 Q 300.0 83.5 291.0 82.5 Q 281.0 80.5 279.0 77.5 Q 277.0 70.5 289.0 57.5 Q 301.0 43.5 305.0 29.5 Q 309.0 15.5 315.0 -38.5 Q 321.0 -92.5 325.0 -104.5 Q 329.0 -115.5 338.0 -127.5 Q 347.0 -138.5 352.0 -137.5 Q 357.0 -136.5 363.0 -129.5 Q 369.0 -121.5 369.0 -111.5 L 371.0 -70.5 L 365.0 2.5 Q 365.0 4.5 361.0 34.5 C 357.0 64.5 357.0 66.5 345.0 70.5 Z" fill="lightgray"></path>
      </clipPath>
      <path clip-path="url(#make-me-a-hanzi-clip-9)" d="M 287.0 74.5 L 319.0 55.5 L 334.0 29.5 L 352.0 -126.5 " fill="none" id="make-me-a-hanzi-animation-9" stroke-dasharray="352 704" stroke-linecap="round"></path>

      <clipPath id="make-me-a-hanzi-clip-10">
      <path d="M 757.0 53.5 Q 758.0 64.5 713.0 94.5 Q 699.0 103.5 686.0 107.5 Q 673.0 110.5 669.0 112.5 L 655.0 110.5 L 635.0 106.5 Q 625.0 102.5 593.0 100.5 L 345.0 70.5 C 315.0 66.5 331.0 32.5 361.0 34.5 L 373.0 34.5 L 389.0 38.5 Q 391.0 38.5 413.0 43.5 Q 435.0 48.5 474.0 51.5 Q 513.0 54.5 531.0 57.5 Q 549.0 59.5 559.0 60.5 Q 569.0 60.5 597.0 62.5 Q 625.0 64.5 632.0 61.5 Q 639.0 57.5 643.0 52.5 Q 645.0 45.5 633.0 6.5 L 617.0 -48.5 C 609.0 -77.5 656.0 -87.5 671.0 -61.5 L 687.0 -34.5 L 703.0 -8.5 Q 715.0 11.5 732.0 26.5 Q 749.0 40.5 757.0 53.5 Z" fill="lightgray"></path>
      </clipPath>
      <path clip-path="url(#make-me-a-hanzi-clip-10)" d="M 353.0 66.5 L 374.0 54.5 L 604.0 82.5 L 665.0 78.5 L 691.0 52.5 L 656.0 -25.5 L 625.0 -43.5 " fill="none" id="make-me-a-hanzi-animation-10" stroke-dasharray="603 1206" stroke-linecap="round"></path>

      <clipPath id="make-me-a-hanzi-clip-11">
      <path d="M 369.0 -111.5 L 399.0 -112.5 L 565.0 -101.5 L 673.0 -95.5 Q 693.0 -95.5 697.0 -87.5 Q 697.0 -81.5 692.0 -76.5 Q 687.0 -71.5 671.0 -61.5 C 646.0 -45.5 646.0 -45.5 617.0 -48.5 L 527.0 -58.5 Q 456.0 -66.5 435.0 -67.5 L 417.0 -69.5 Q 381.0 -69.5 371.0 -70.5 C 341.0 -72.5 339.0 -110.5 369.0 -111.5 Z" fill="lightgray"></path>
      </clipPath>
      <path clip-path="url(#make-me-a-hanzi-clip-11)" d="M 376.0 -77.5 L 391.0 -91.5 L 612.0 -73.5 L 689.0 -84.5 " fill="none" id="make-me-a-hanzi-animation-11" stroke-dasharray="448 896" stroke-linecap="round"></path>

      <clipPath id="make-me-a-hanzi-clip-12">
      <path d="M 1560.0 42.0 L 1568.0 359.0 L 1568.0 403.0 L 1574.0 537.0 Q 1576.0 629.0 1591.0 670.0 L 1604.0 703.0 L 1603.0 721.0 Q 1598.0 729.0 1590.0 737.0 Q 1582.0 744.0 1554.0 754.0 Q 1488.0 774.0 1488.0 748.0 Q 1487.0 743.0 1495.0 724.0 Q 1506.0 688.0 1508.0 654.0 L 1510.0 545.0 Q 1511.0 534.0 1509.0 396.0 L 1507.0 349.0 L 1502.0 35.0 C 1502.0 5.0 1559.0 12.0 1560.0 42.0 Z" fill="lightgray"></path>
      </clipPath>
      <path clip-path="url(#make-me-a-hanzi-clip-12)" d="M 1501.0 749.0 L 1551.0 702.0 L 1543.0 616.0 L 1532.0 68.0 L 1508.0 43.0 " fill="none" id="make-me-a-hanzi-animation-12" stroke-dasharray="866 1732" stroke-linecap="round"></path>

      <clipPath id="make-me-a-hanzi-clip-13">
      <path d="M 1568.0 359.0 L 1755.0 387.0 C 1785.0 391.0 1787.0 416.0 1757.0 417.0 L 1732.0 418.0 Q 1729.0 419.0 1689.0 417.0 L 1599.0 407.0 Q 1577.0 403.0 1568.0 403.0 L 1509.0 396.0 L 1370.0 373.0 Q 1344.0 368.0 1339.0 372.0 Q 1322.0 382.0 1343.0 423.0 L 1362.0 501.0 Q 1370.0 525.0 1370.0 532.0 Q 1369.0 539.0 1358.0 553.0 Q 1338.0 573.0 1305.0 582.0 Q 1296.0 582.0 1295.0 579.0 Q 1289.0 578.0 1291.0 570.0 Q 1292.0 562.0 1297.0 549.0 Q 1301.0 535.0 1301.0 528.0 L 1302.0 504.0 Q 1302.0 488.0 1298.0 472.0 L 1283.0 421.0 Q 1271.0 382.0 1262.0 368.0 Q 1252.0 354.0 1251.0 350.0 Q 1249.0 345.0 1254.0 329.0 Q 1259.0 313.0 1269.0 303.0 Q 1277.0 291.0 1283.0 289.0 L 1292.0 287.0 Q 1306.0 285.0 1324.0 296.0 Q 1341.0 306.0 1390.0 322.0 Q 1438.0 338.0 1507.0 349.0 L 1568.0 359.0 Z" fill="lightgray"></path>
      </clipPath>
      <path clip-path="url(#make-me-a-hanzi-clip-13)" d="M 1303.0 570.0 L 1335.0 528.0 L 1321.0 449.0 L 1302.0 386.0 L 1302.0 340.0 L 1354.0 340.0 L 1505.0 373.0 L 1728.0 400.0 L 1750.0 410.0 " fill="none" id="make-me-a-hanzi-animation-13" stroke-dasharray="828 1656" stroke-linecap="round"></path>

      <clipPath id="make-me-a-hanzi-clip-14">
      <path d="M 1755.0 387.0 L 1749.0 358.0 Q 1747.0 350.0 1752.0 331.0 Q 1761.0 300.0 1786.0 318.0 Q 1798.0 329.0 1801.0 341.0 Q 1804.0 352.0 1809.0 375.0 L 1827.0 493.0 Q 1828.0 502.0 1834.0 530.0 Q 1839.0 557.0 1843.0 563.0 Q 1847.0 569.0 1847.0 572.0 L 1849.0 576.0 L 1850.0 583.0 Q 1850.0 588.0 1832.0 602.0 Q 1814.0 615.0 1772.0 621.0 Q 1754.0 621.0 1750.0 611.0 Q 1749.0 609.0 1757.0 591.0 Q 1765.0 573.0 1765.0 551.0 Q 1765.0 528.0 1764.0 523.0 L 1757.0 417.0 L 1755.0 387.0 Z" fill="lightgray"></path>
      </clipPath>
      <path clip-path="url(#make-me-a-hanzi-clip-14)" d="M 1759.0 610.0 L 1778.0 599.0 L 1803.0 572.0 L 1772.0 330.0 " fill="none" id="make-me-a-hanzi-animation-14" stroke-dasharray="431 862" stroke-linecap="round"></path>

      <clipPath id="make-me-a-hanzi-clip-15">
      <path d="M 1771.0 62.0 L 1560.0 42.0 L 1502.0 35.0 L 1351.0 21.0 Q 1319.0 17.0 1313.0 18.0 Q 1299.0 23.0 1307.0 47.0 L 1320.0 82.0 L 1334.0 125.0 Q 1334.0 127.0 1342.0 141.0 Q 1349.0 155.0 1349.0 163.0 Q 1348.0 178.0 1316.0 198.0 Q 1287.0 220.0 1271.0 217.0 Q 1265.0 215.0 1263.0 211.0 Q 1260.0 206.0 1261.0 204.0 L 1266.0 177.0 Q 1271.0 152.0 1271.0 136.0 Q 1271.0 119.0 1267.0 104.0 Q 1262.0 89.0 1253.0 66.0 Q 1244.0 42.0 1231.0 24.0 Q 1217.0 6.0 1217.0 -12.0 Q 1226.0 -53.0 1241.0 -61.0 L 1259.0 -72.0 Q 1264.0 -77.0 1287.0 -65.0 Q 1310.0 -54.0 1359.0 -39.0 Q 1408.0 -25.0 1429.0 -21.0 L 1475.0 -13.0 Q 1537.0 -1.0 1628.0 9.0 Q 1718.0 18.0 1772.0 25.0 C 1802.0 29.0 1801.0 65.0 1771.0 62.0 Z" fill="lightgray"></path>
      </clipPath>
      <path clip-path="url(#make-me-a-hanzi-clip-15)" d="M 1275.0 204.0 L 1307.0 153.0 L 1296.0 98.0 L 1271.0 29.0 L 1272.0 -15.0 L 1316.0 -17.0 L 1526.0 18.0 L 1728.0 38.0 L 1755.0 43.0 L 1764.0 56.0 " fill="none" id="make-me-a-hanzi-animation-15" stroke-dasharray="865 1730" stroke-linecap="round"></path>

      <clipPath id="make-me-a-hanzi-clip-16">
      <path d="M 1768.0 243.0 L 1764.0 236.0 Q 1762.0 231.0 1767.0 218.0 Q 1771.0 204.0 1771.0 168.0 L 1771.0 62.0 L 1772.0 25.0 L 1772.0 -15.0 Q 1771.0 -46.0 1781.0 -67.0 Q 1800.0 -98.0 1814.0 -81.0 Q 1827.0 -64.0 1831.0 -11.0 L 1845.0 143.0 Q 1847.0 168.0 1851.0 185.0 Q 1855.0 202.0 1854.0 209.0 Q 1843.0 227.0 1818.0 237.0 Q 1793.0 246.0 1778.0 246.0 Q 1770.0 244.0 1768.0 243.0 Z" fill="lightgray"></path>
      </clipPath>
      <path clip-path="url(#make-me-a-hanzi-clip-16)" d="M 1776.0 234.0 L 1811.0 194.0 L 1803.0 -74.0 " fill="none" id="make-me-a-hanzi-animation-16" stroke-dasharray="449 898" stroke-linecap="round"></path>

      <clipPath id="make-me-a-hanzi-clip-17">
      <path d="M 2387.5 604.5 L 2393.5 624.5 Q 2398.5 653.5 2385.5 673.5 Q 2376.5 684.5 2353.5 697.5 Q 2330.5 708.5 2303.5 714.5 L 2285.5 718.5 Q 2273.5 719.5 2272.5 715.5 Q 2266.5 710.5 2274.5 702.5 L 2302.5 659.5 L 2332.5 616.5 Q 2347.5 601.5 2352.5 598.5 C 2376.5 580.5 2379.5 578.5 2387.5 604.5 Z" fill="lightgray"></path>
      </clipPath>
      <path clip-path="url(#make-me-a-hanzi-clip-17)" d="M 2280.5 710.5 L 2342.5 663.5 L 2380.5 612.5 " fill="none" id="make-me-a-hanzi-animation-17" stroke-dasharray="269 538" stroke-linecap="round"></path>

      <clipPath id="make-me-a-hanzi-clip-18">
      <path d="M 2203.5 540.5 L 2236.5 542.5 L 2307.5 549.5 L 2488.5 575.5 L 2533.5 584.5 Q 2545.5 586.5 2549.5 590.5 Q 2554.5 595.5 2553.5 601.5 Q 2554.5 607.5 2543.5 615.5 Q 2518.5 627.5 2496.5 627.5 L 2436.5 612.5 Q 2402.5 605.5 2387.5 604.5 L 2352.5 598.5 L 2295.5 589.5 Q 2256.5 583.5 2214.5 579.5 L 2176.5 575.5 Q 2157.5 571.5 2147.5 571.5 Q 2130.5 565.5 2152.5 554.5 Q 2175.5 540.5 2203.5 540.5 Z" fill="lightgray"></path>
      </clipPath>
      <path clip-path="url(#make-me-a-hanzi-clip-18)" d="M 2149.5 562.5 L 2255.5 563.5 L 2500.5 603.5 L 2539.5 600.5 " fill="none" id="make-me-a-hanzi-animation-18" stroke-dasharray="521 1042" stroke-linecap="round"></path>

      <clipPath id="make-me-a-hanzi-clip-19">
      <path d="M 2236.5 542.5 L 2242.5 528.5 Q 2243.5 523.5 2245.5 502.5 L 2247.5 473.5 L 2246.5 437.5 Q 2244.5 408.5 2247.5 398.5 Q 2249.5 385.5 2258.5 372.5 Q 2273.5 348.5 2331.5 337.5 L 2406.5 335.5 Q 2431.5 335.5 2464.5 341.5 Q 2557.5 356.5 2557.5 376.5 Q 2557.5 383.5 2551.5 388.5 L 2542.5 397.5 L 2535.5 401.5 Q 2530.5 407.5 2510.5 413.5 Q 2499.5 417.5 2496.5 416.5 L 2481.5 409.5 Q 2470.5 403.5 2434.5 394.5 Q 2407.5 387.5 2378.5 385.5 Q 2305.5 380.5 2294.5 399.5 Q 2287.5 409.5 2287.5 446.5 Q 2289.5 481.5 2297.5 500.5 L 2313.5 532.5 Q 2315.5 532.5 2307.5 549.5 C 2295.5 577.5 2224.5 570.5 2236.5 542.5 Z" fill="lightgray"></path>
      </clipPath>
      <path clip-path="url(#make-me-a-hanzi-clip-19)" d="M 2301.5 539.5 L 2273.5 517.5 L 2269.5 496.5 L 2268.5 406.5 L 2273.5 389.5 L 2289.5 373.5 L 2311.5 364.5 L 2354.5 360.5 L 2424.5 363.5 L 2500.5 382.5 L 2544.5 377.5 " fill="none" id="make-me-a-hanzi-animation-19" stroke-dasharray="575 1150" stroke-linecap="round"></path>

      <clipPath id="make-me-a-hanzi-clip-20">
      <path d="M 2708.5 664.5 L 2727.5 686.5 L 2758.5 714.5 Q 2762.5 735.5 2717.5 756.5 Q 2697.5 766.5 2686.5 766.5 Q 2675.5 766.5 2671.5 762.5 Q 2669.5 759.5 2670.5 740.5 Q 2670.5 720.5 2653.5 686.5 Q 2637.5 651.5 2598.5 607.5 L 2574.5 582.5 Q 2564.5 570.5 2549.5 557.5 L 2524.5 532.5 Q 2510.5 517.5 2512.5 514.5 Q 2517.5 505.5 2533.5 515.5 L 2543.5 520.5 L 2552.5 525.5 L 2577.5 540.5 Q 2598.5 554.5 2613.5 565.5 L 2637.5 584.5 L 2644.5 591.5 L 2684.5 631.5 L 2708.5 664.5 Z" fill="lightgray"></path>
      </clipPath>
      <path clip-path="url(#make-me-a-hanzi-clip-20)" d="M 2680.5 757.5 L 2706.5 719.5 L 2666.5 652.5 L 2607.5 585.5 L 2518.5 515.5 " fill="none" id="make-me-a-hanzi-animation-20" stroke-dasharray="455 910" stroke-linecap="round"></path>

      <clipPath id="make-me-a-hanzi-clip-21">
      <path d="M 2664.5 391.5 L 2655.5 385.5 Q 2633.5 371.5 2620.5 364.5 L 2581.5 341.5 L 2568.5 332.5 Q 2565.5 332.5 2561.5 330.5 Q 2526.5 311.5 2527.5 309.5 Q 2527.5 300.5 2546.5 304.5 L 2573.5 311.5 Q 2591.5 315.5 2612.5 323.5 Q 2630.5 328.5 2664.5 348.5 Q 2678.5 356.5 2726.5 389.5 Q 2798.5 438.5 2846.5 498.5 L 2915.5 588.5 Q 2929.5 607.5 2950.5 621.5 Q 2970.5 633.5 2974.5 637.5 Q 2977.5 640.5 2977.5 647.5 Q 2977.5 654.5 2965.5 666.5 Q 2952.5 679.5 2941.5 686.5 Q 2935.5 691.5 2914.5 700.5 Q 2898.5 706.5 2890.5 706.5 Q 2793.5 674.5 2788.5 674.5 Q 2784.5 674.5 2746.5 668.5 Q 2710.5 662.5 2708.5 664.5 C 2678.5 662.5 2654.5 631.5 2684.5 631.5 L 2711.5 631.5 Q 2734.5 630.5 2766.5 633.5 L 2828.5 645.5 Q 2865.5 652.5 2866.5 645.5 Q 2877.5 634.5 2816.5 549.5 Q 2812.5 545.5 2796.5 525.5 L 2777.5 499.5 L 2756.5 477.5 L 2684.5 405.5 L 2664.5 391.5 Z" fill="lightgray"></path>
      </clipPath>
      <path clip-path="url(#make-me-a-hanzi-clip-21)" d="M 2691.5 635.5 L 2721.5 648.5 L 2787.5 655.5 L 2860.5 673.5 L 2890.5 671.5 L 2912.5 650.5 L 2894.5 613.5 L 2838.5 531.5 L 2795.5 479.5 L 2721.5 410.5 L 2633.5 351.5 L 2577.5 323.5 L 2531.5 308.5 " fill="none" id="make-me-a-hanzi-animation-21" stroke-dasharray="889 1778" stroke-linecap="round"></path>

      <clipPath id="make-me-a-hanzi-clip-22">
      <path d="M 2637.5 584.5 L 2643.5 575.5 L 2691.5 525.5 Q 2711.5 502.5 2725.5 489.5 Q 2735.5 477.5 2756.5 477.5 C 2779.5 476.5 2779.5 476.5 2777.5 499.5 L 2776.5 512.5 Q 2774.5 521.5 2772.5 524.5 L 2766.5 533.5 Q 2763.5 539.5 2761.5 541.5 L 2756.5 548.5 L 2747.5 556.5 L 2736.5 563.5 Q 2721.5 571.5 2676.5 586.5 L 2644.5 591.5 C 2631.5 593.5 2631.5 593.5 2637.5 584.5 Z" fill="lightgray"></path>
      </clipPath>
      <path clip-path="url(#make-me-a-hanzi-clip-22)" d="M 2645.5 583.5 L 2725.5 534.5 L 2746.5 510.5 L 2751.5 492.5 " fill="none" id="make-me-a-hanzi-animation-22" stroke-dasharray="272 544" stroke-linecap="round"></path>

      <clipPath id="make-me-a-hanzi-clip-23">
      <path d="M 2547.5 510.5 L 2556.5 499.5 Q 2557.5 497.5 2586.5 464.5 L 2614.5 431.5 Q 2615.5 429.5 2620.5 425.5 L 2633.5 412.5 Q 2639.5 403.5 2654.5 394.5 Q 2660.5 391.5 2664.5 391.5 C 2684.5 387.5 2684.5 387.5 2684.5 405.5 L 2684.5 411.5 Q 2685.5 438.5 2676.5 461.5 Q 2667.5 471.5 2650.5 485.5 Q 2647.5 488.5 2628.5 498.5 Q 2625.5 500.5 2582.5 516.5 L 2552.5 525.5 C 2539.5 529.5 2539.5 529.5 2543.5 520.5 L 2547.5 510.5 Z" fill="lightgray"></path>
      </clipPath>
      <path clip-path="url(#make-me-a-hanzi-clip-23)" d="M 2550.5 517.5 L 2629.5 462.5 L 2674.5 408.5 " fill="none" id="make-me-a-hanzi-animation-23" stroke-dasharray="295 590" stroke-linecap="round"></path>

      <clipPath id="make-me-a-hanzi-clip-24">
      <path d="M 2577.5 225.5 L 2625.5 237.5 L 2686.5 258.5 L 2729.5 268.5 L 2744.5 273.5 Q 2751.5 274.5 2754.5 278.5 Q 2759.5 291.5 2740.5 309.5 L 2719.5 324.5 Q 2708.5 331.5 2700.5 333.5 Q 2695.5 336.5 2686.5 336.5 Q 2677.5 331.5 2672.5 325.5 Q 2662.5 316.5 2651.5 310.5 Q 2637.5 300.5 2613.5 288.5 Q 2582.5 275.5 2549.5 260.5 Q 2491.5 236.5 2426.5 221.5 Q 2409.5 214.5 2381.5 211.5 L 2365.5 206.5 Q 2350.5 207.5 2350.5 200.5 Q 2350.5 196.5 2354.5 193.5 Q 2359.5 190.5 2364.5 190.5 L 2393.5 190.5 Q 2440.5 188.5 2518.5 208.5 L 2577.5 225.5 Z" fill="lightgray"></path>
      </clipPath>
      <path clip-path="url(#make-me-a-hanzi-clip-24)" d="M 2745.5 283.5 L 2694.5 297.5 L 2623.5 263.5 L 2504.5 222.5 L 2399.5 201.5 L 2356.5 199.5 " fill="none" id="make-me-a-hanzi-animation-24" stroke-dasharray="536 1072" stroke-linecap="round"></path>

      <clipPath id="make-me-a-hanzi-clip-25">
      <path d="M 2530.5 122.5 L 2382.5 106.5 Q 2341.5 101.5 2339.5 100.5 Q 2334.5 100.5 2332.5 92.5 Q 2330.5 87.5 2340.5 80.5 Q 2362.5 67.5 2393.5 67.5 L 2398.5 67.5 Q 2423.5 71.5 2444.5 72.5 L 2530.5 81.5 L 2593.5 89.5 L 2732.5 104.5 Q 2742.5 104.5 2764.5 108.5 Q 2788.5 113.5 2791.5 116.5 Q 2794.5 116.5 2796.5 124.5 Q 2798.5 130.5 2787.5 137.5 Q 2779.5 143.5 2758.5 146.5 Q 2738.5 149.5 2734.5 149.5 Q 2732.5 147.5 2685.5 143.5 L 2597.5 131.5 L 2530.5 122.5 Z" fill="lightgray"></path>
      </clipPath>
      <path clip-path="url(#make-me-a-hanzi-clip-25)" d="M 2342.5 90.5 L 2403.5 87.5 L 2715.5 125.5 L 2784.5 126.5 " fill="none" id="make-me-a-hanzi-animation-25" stroke-dasharray="572 1144" stroke-linecap="round"></path>

      <clipPath id="make-me-a-hanzi-clip-26">
      <path d="M 2518.5 208.5 L 2524.5 196.5 L 2529.5 177.5 Q 2533.5 169.5 2531.5 154.5 L 2530.5 122.5 L 2530.5 81.5 L 2528.5 -14.5 C 2527.5 -44.5 2581.5 -41.5 2584.5 -11.5 L 2593.5 89.5 L 2597.5 131.5 L 2600.5 150.5 Q 2601.5 158.5 2605.5 175.5 Q 2610.5 195.5 2609.5 199.5 Q 2605.5 215.5 2577.5 225.5 C 2549.5 236.5 2505.5 235.5 2518.5 208.5 Z" fill="lightgray"></path>
      </clipPath>
      <path clip-path="url(#make-me-a-hanzi-clip-26)" d="M 2527.5 205.5 L 2567.5 182.5 L 2568.5 175.5 L 2558.5 16.5 L 2535.5 -7.5 " fill="none" id="make-me-a-hanzi-animation-26" stroke-dasharray="374 748" stroke-linecap="round"></path>

      <clipPath id="make-me-a-hanzi-clip-27">
      <path d="M 2528.5 -14.5 L 2403.5 -25.5 Q 2353.5 -31.5 2305.5 -34.5 Q 2245.5 -36.5 2227.5 -36.5 L 2197.5 -36.5 Q 2190.5 -36.5 2181.5 -38.5 Q 2176.5 -42.5 2176.5 -49.5 Q 2174.5 -52.5 2193.5 -64.5 L 2217.5 -78.5 Q 2243.5 -90.5 2261.5 -90.5 Q 2268.5 -90.5 2283.5 -86.5 L 2311.5 -79.5 L 2342.5 -74.5 Q 2350.5 -73.5 2359.5 -73.5 L 2398.5 -67.5 Q 2408.5 -67.5 2416.5 -65.5 L 2471.5 -59.5 L 2602.5 -51.5 L 2858.5 -44.5 L 2933.5 -47.5 L 2961.5 -47.5 Q 2968.5 -47.5 2977.5 -43.5 Q 2988.5 -39.5 2989.5 -34.5 Q 2989.5 -20.5 2955.5 -2.5 L 2924.5 10.5 Q 2889.5 19.5 2862.5 14.5 Q 2843.5 12.5 2820.5 8.5 Q 2795.5 4.5 2756.5 2.5 L 2584.5 -11.5 L 2528.5 -14.5 Z" fill="lightgray"></path>
      </clipPath>
      <path clip-path="url(#make-me-a-hanzi-clip-27)" d="M 2186.5 -47.5 L 2263.5 -63.5 L 2475.5 -38.5 L 2859.5 -14.5 L 2918.5 -17.5 L 2978.5 -32.5 " fill="none" id="make-me-a-hanzi-animation-27" stroke-dasharray="926 1852" stroke-linecap="round"></path>

      <clipPath id="make-me-a-hanzi-clip-28">
      <path d="M 3382.5 524.5 Q 3398.5 545.5 3415.5 567.5 Q 3437.5 601.5 3455.5 617.5 Q 3465.5 627.5 3461.5 639.5 Q 3458.5 652.5 3433.5 674.5 Q 3408.5 693.5 3391.5 693.5 Q 3373.5 692.5 3380.5 672.5 Q 3389.5 648.5 3363.5 593.5 Q 3309.5 496.5 3206.5 378.5 Q 3196.5 369.5 3193.5 364.5 Q 3189.5 354.5 3203.5 355.5 Q 3246.5 361.5 3372.5 512.5 L 3382.5 524.5 Z" fill="lightgray"></path>
      </clipPath>
      <path clip-path="url(#make-me-a-hanzi-clip-28)" d="M 3390.5 680.5 L 3402.5 670.5 L 3418.5 635.5 L 3381.5 567.5 L 3278.5 433.5 L 3229.5 382.5 L 3201.5 363.5 " fill="none" id="make-me-a-hanzi-animation-28" stroke-dasharray="533 1066" stroke-linecap="round"></path>

      <clipPath id="make-me-a-hanzi-clip-29">
      <path d="M 3372.5 512.5 Q 3387.5 497.5 3422.5 503.5 Q 3488.5 521.5 3493.5 511.5 Q 3500.5 493.5 3474.5 427.5 Q 3452.5 354.5 3376.5 255.5 Q 3301.5 149.5 3176.5 47.5 Q 3151.5 31.5 3173.5 33.5 Q 3264.5 42.5 3386.5 185.5 Q 3486.5 320.5 3537.5 425.5 Q 3565.5 488.5 3585.5 506.5 Q 3598.5 516.5 3592.5 529.5 Q 3586.5 541.5 3529.5 563.5 Q 3516.5 569.5 3492.5 556.5 Q 3459.5 540.5 3382.5 524.5 C 3357.5 519.5 3357.5 519.5 3372.5 512.5 Z" fill="lightgray"></path>
      </clipPath>
      <path clip-path="url(#make-me-a-hanzi-clip-29)" d="M 3381.5 515.5 L 3431.5 518.5 L 3472.5 531.5 L 3511.5 534.5 L 3536.5 514.5 L 3480.5 370.5 L 3383.5 221.5 L 3283.5 112.5 L 3228.5 68.5 L 3178.5 39.5 " fill="none" id="make-me-a-hanzi-animation-29" stroke-dasharray="901 1802" stroke-linecap="round"></path>

      <clipPath id="make-me-a-hanzi-clip-30">
      <path d="M 3284.5 355.5 Q 3332.5 306.5 3369.5 289.5 Q 3382.5 288.5 3390.5 299.5 Q 3394.5 309.5 3392.5 324.5 Q 3377.5 364.5 3295.5 388.5 Q 3294.5 389.5 3293.5 389.5 Q 3280.5 393.5 3271.5 389.5 Q 3265.5 388.5 3268.5 377.5 Q 3269.5 367.5 3284.5 355.5 Z" fill="lightgray"></path>
      </clipPath>
      <path clip-path="url(#make-me-a-hanzi-clip-30)" d="M 3278.5 381.5 L 3340.5 341.5 L 3374.5 309.5 " fill="none" id="make-me-a-hanzi-animation-30" stroke-dasharray="248 496" stroke-linecap="round"></path>

      <clipPath id="make-me-a-hanzi-clip-31">
      <path d="M 3723.5 482.5 Q 3723.5 638.5 3743.5 712.5 Q 3756.5 739.5 3726.5 760.5 Q 3710.5 772.5 3683.5 787.5 Q 3658.5 803.5 3637.5 788.5 Q 3631.5 782.5 3638.5 766.5 Q 3675.5 714.5 3676.5 660.5 Q 3677.5 582.5 3681.5 493.5 Q 3680.5 339.5 3677.5 168.5 Q 3673.5 84.5 3651.5 6.5 Q 3641.5 -35.5 3668.5 -98.5 Q 3675.5 -117.5 3683.5 -120.5 Q 3690.5 -127.5 3698.5 -118.5 Q 3705.5 -114.5 3716.5 -92.5 Q 3726.5 -65.5 3725.5 -33.5 Q 3724.5 18.5 3723.5 455.5 L 3723.5 482.5 Z" fill="lightgray"></path>
      </clipPath>
      <path clip-path="url(#make-me-a-hanzi-clip-31)" d="M 3650.5 779.5 L 3705.5 725.5 L 3702.5 203.5 L 3686.5 -23.5 L 3689.5 -106.5 " fill="none" id="make-me-a-hanzi-animation-31" stroke-dasharray="1038 2076" stroke-linecap="round"></path>

      <clipPath id="make-me-a-hanzi-clip-32">
      <path d="M 3723.5 455.5 Q 3816.5 409.5 3955.5 320.5 Q 3977.5 304.5 3993.5 304.5 Q 4002.5 305.5 4006.5 317.5 Q 4016.5 333.5 3992.5 373.5 Q 3959.5 434.5 3723.5 482.5 C 3694.5 488.5 3696.5 468.5 3723.5 455.5 Z" fill="lightgray"></path>
      </clipPath>
      <path clip-path="url(#make-me-a-hanzi-clip-32)" d="M 3734.5 475.5 L 3738.5 464.5 L 3852.5 420.5 L 3928.5 381.5 L 3961.5 358.5 L 3990.5 320.5 " fill="none" id="make-me-a-hanzi-animation-32" stroke-dasharray="435 870" stroke-linecap="round"></path>

</g>
</svg>
